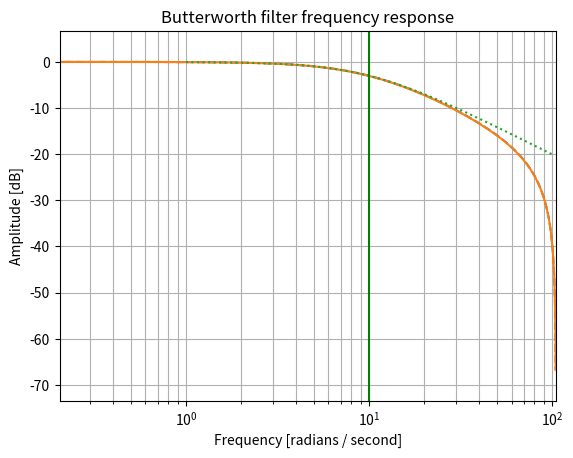

This chart was generated by the following Python code:
#!/usr/bin/env python3
# -*- coding: utf-8 -*-
"""
Created on Thu Jul 23 10:03:05 2020

[redacted]
"""

import numpy as np
from scipy import signal
import matplotlib.pyplot as plt

def calc_angle(vec1, vec2, rotate_angle=0., jump=np.pi*.5):
    theta = np.radians(rotate_angle)
    vec1 = rotate(vec1, theta)
    x1, y1, z1 = normalize(vec1)
    x2, y2, z2 = normalize(vec2)
    phi1 = np.arctan2(y1, x1)
    vec2 = rotate([x2, y2, 0], -phi1+jump)
    phi2 = np.degrees(np.arctan2(vec2[1], vec2[0]) - jump)

    alpha_IMU = -phi2

    return alpha_IMU


def normalize(vec):
    x, y, z = vec
    l = np.sqrt(x**2 + y**2 + z**2)
    return x/l, y/l, z/l


def rotate(vec, theta):
    c, s = np.cos(theta), np.sin(theta)
    return (c*vec[0]-s*vec[1], s*vec[0]+c*vec[1], vec[2])



class LP1(object):
    def __init__(self, Ts, gamma):
        self.a = (1-2*gamma/Ts)/(1+2*gamma/Ts)
        self.b = 1/(1+2*gamma/Ts)
        self.lastout = 0
        self.lastin = 0
    
    def filt(self, x):
        self.lastout = -self.a*self.lastout + self.b*(self.lastin + x)
        self.lastin = x
        return self.lastout


def lowpass_array(x, Ts=0.03, gamma=.1):
    lp1 = LP1(Ts, gamma)
    x_filt = []
    for val in x:
        x_filt.append(lp1.filt(val))
    del lp1
    return np.array(x_filt)


def JAnorm(alp):
    return 2/alp**2*(1-2*(np.sin(alp/2)*np.cos(alp/2))/alp)


def a_dyn(omega, alp, l):
    alp = np.deg2rad(alp)
    if abs(alp) < 0.01:
        absa = 1/3*omega*l
    else:
        absa = JAnorm(alp)*omega*l*alp/(2*np.sin(alp/2))
    return np.array([-np.sin(alp/2), np.cos(alp/2)])*absa


if __name__ == "__main__":
    gamma = .1
    Ts = .03
    fs = 1/Ts*2*np.pi
    wn = 2/gamma/fs
    Kp = 1
    
    myb = [1, 1]
    mya = [1+2*gamma/Ts, 1-2*gamma/Ts]
    
    anaw, anah = signal.freqs([1], [gamma, 1])
    
    
    
    b, a = signal.butter(1, wn, 'low')
    w, h = signal.freqz(b, a, fs=fs)
    myw, myh = signal.freqz(myb, mya, fs=fs)
    plt.semilogx(w, 20 * np.log10(abs(h)), '--', label='butter')
    plt.semilogx(myw, 20 * np.log10(abs(myh)), label='my')
    plt.semilogx(anaw, 20 * np.log10(abs(anah)), ':', label='my')
    plt.title('Butterworth filter frequency response')
    plt.xlabel('Frequency [radians / second]')
    plt.ylabel('Amplitude [dB]')
    plt.margins(0, 0.1)
    plt.grid(which='both', axis='both')
    plt.axvline(1/gamma, color='green') # cutoff frequency
    plt.show()
